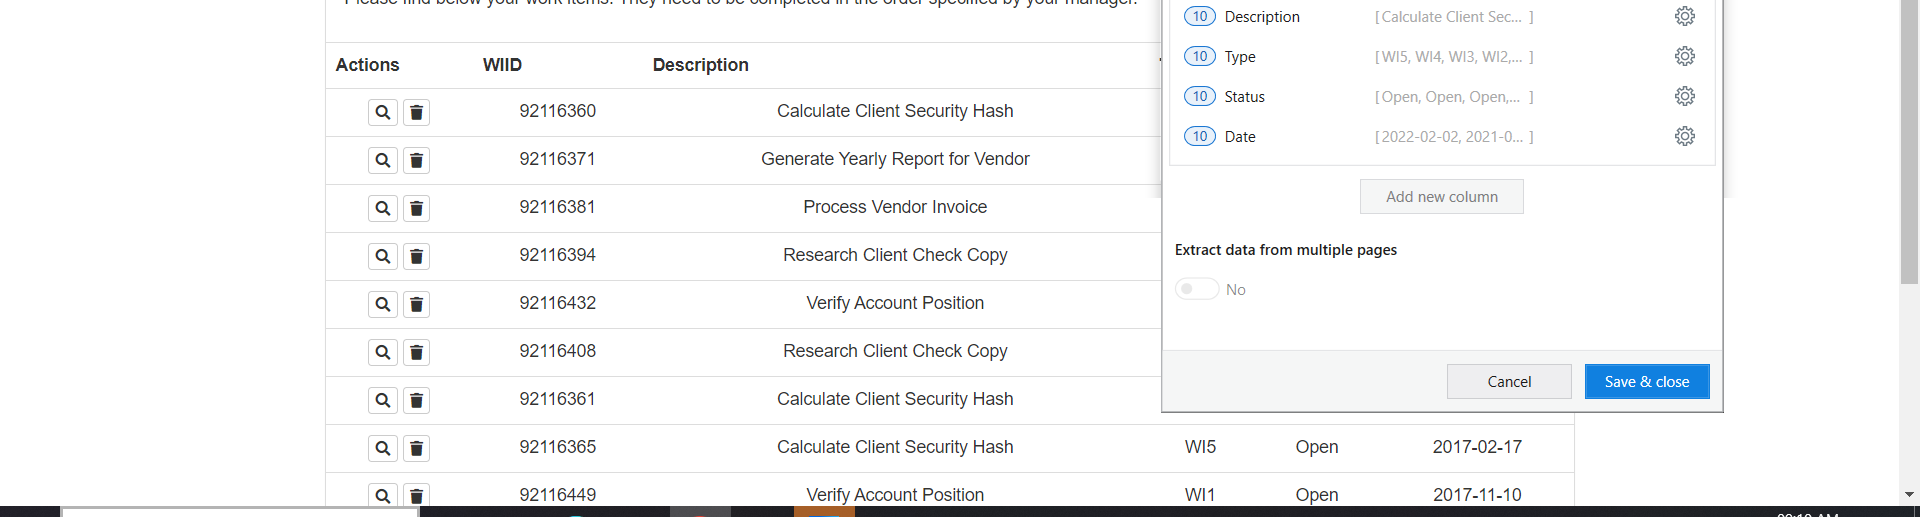
Task: Robotic Enterprise Framework
Workflow: ExtractWorkItems

Step 1: get-text

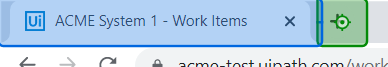
Step 2: click on 'New Tab'

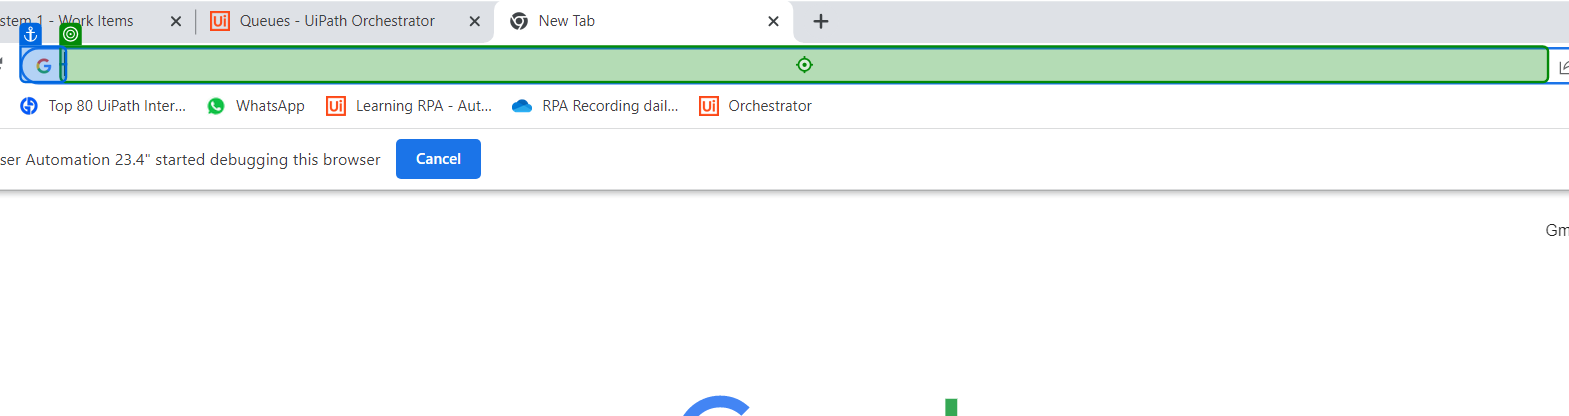
Step 3: type "[sha1_Url + "[k(enter)]"]" into 'Address and search bar'

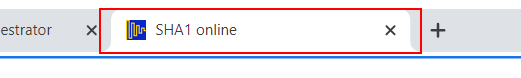
Step 4: type a value into the page tab 'SHA1 online' in window 'SHA1 online - Google Chrome' (chrome.exe)